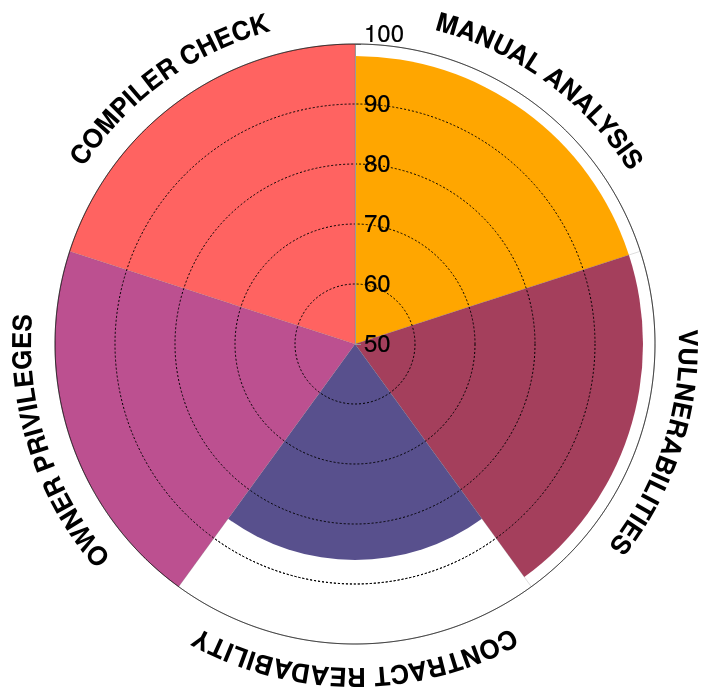
D3 v3 page, settled after 480 driven frames (8 s of simulated time); the page loaded 1 data file(s).


    d3.json('data.json', function (err, data) {
      var chart = radialBarChart()
        .barHeight(300)
        .reverseLayerOrder(true)
        .capitalizeLabels(true)
        .barColors(['#ffa600', '#a43f5c', '#58508d', '#bc5090', '#ff6361'])
        .domain([50, 100])
        .tickValues([50, 60, 70, 80, 90, 100])
        .tickCircleValues([10, 20, 30, 40, 50, 60, 70, 80, 90]);

      d3.select('#chart')
        .datum(data)
        .call(chart);
    });
  

   let http = new XMLHttpRequest();

http.open('get', 'data.json', true);

http.send();

http.onload = function(){
  if(this.readyState == 4 && this.status == 200){

   let data = JSON.parse(this.responseText);
    
   let output = "";

   for(let item of data){
    var man = Number(`${item.data["Manual Analysis"]}`);
    let vulnerabilities = Number(`${item.data.Vulnerabilities}`);
    let contractRead = Number(`${item.data["Contract Readability"]}`);
    let ownerPrivileges = Number(`${item.data["Owner Privileges"]}`);
    let compiler = Number(`${item.data["Compiler Check"]}`);
     output = (man + vulnerabilities + contractRead + ownerPrivileges + compiler)/5;

            }
          
        
   document.querySelector("#promo").innerHTML = output;                 
        }
      }
  
// ── js/radialBarChart.js
function radialBarChart() {

  // Configurable variables
  var margin = {top: 60, right: 40, bottom: 0, left: 70};
  var barHeight = 100;
  var reverseLayerOrder = true;
  var barColors = undefined;
  var capitalizeLabels = false;
  var domain = [0, 100];
  var tickValues = undefined;
  var colorLabels = false;
  var tickCircleValues = [];
  var transitionDuration = 1000;

  // Scales & other useful things
  var numBars = null;
  var barScale = null;
  var keys = null;
  var labelRadius = 10;


  function init(d) {
    barScale = d3.scale.linear().domain(domain).range([0, barHeight]);

    keys = d3.map(d[0].data).keys();
    numBars = keys.length;

    // Radius of the key labels
    labelRadius = barHeight * 1.080;   
  }

  function svgRotate(a) {
    return 'rotate('+ +a +')';
  }

  function svgTranslate(x, y) {
    return 'translate('+ +x +','+ +y +')';
  }

  

  function renderOverlays(container) {
    var g = d3.select(container).select('svg g.radial-barchart');

    // Spokes
    g.append('g')
      .classed('spokes', true)
      .selectAll('line')
      .data(keys)
      .enter()
      .append('line')
      .attr('y2', -barHeight)
      .attr('transform', function(d, i) {return svgRotate(i * 360 / numBars);});

    // Axis
    var axisScale = d3.scale.linear().domain(domain).range([0, -barHeight]);
    var axis = d3.svg.axis().scale(axisScale).orient('right');
   
  
    if(tickValues)
      axis.tickValues(tickValues);
    g.append('g')
      .classed('axis', true)
      .call(axis);

    // Outer circle
    g.append('circle')
      .attr('r', barHeight)
      .classed('outer', true)
      .style('fill', 'none');

    // Labels
    var labels = g.append('g')
      .classed('labels', true);

    labels.append('def')
      .append('path')
      .attr('id', 'label-path')
      .attr('d', 'm0 ' + -labelRadius + ' a' + labelRadius + ' ' + labelRadius + ' 0 1,1 -0.01 0');

    labels.selectAll('text')
      .data(keys)
      .enter()
      .append('text')
      .style('text-anchor', 'middle')
      .style('color', 'white')
      .style('fill', function(d, i) {return colorLabels ? barColors[i % barColors.length] : null;})
      .append('textPath')
      .attr('xlink:href', '#label-path')
      .attr('startOffset', function(d, i) {return i * 100 / numBars + 50 / numBars + '%';})
      .text(function(d) {return capitalizeLabels ? d.toUpperCase() : d;});
  }
  function initChart(container) {
    var g = d3.select(container)
      .append('svg')
      .style('width', 2.2 * barHeight + margin.left + margin.right + 'px')
      .style('height', 2.2 * barHeight + margin.top + margin.bottom + 'px')
      .append('g')
      .classed('radial-barchart', true)
        .attr('transform', svgTranslate(margin.left + barHeight, margin.top + barHeight));

    // Concentric circles at specified tick values
    g.append('g')
      .classed('tick-circles', true)
      .selectAll('circle')
      .data(tickCircleValues)
      .enter()
      .append('circle')
      
      .attr('r', function(d) {return barScale(d);})
      .style('fill', 'none');
      
  }
  function chart(selection) {
    selection.each(function(d) {

      init(d);

      if(reverseLayerOrder)
        d.reverse();

      var g = d3.select(this).select('svg g.radial-barchart');

      // check whether chart has already been created
      var update = g[0][0] !== null; // true if data is being updated

      if(!update)
        initChart(this);

      g = d3.select(this).select('svg g.radial-barchart');

      // Layer enter/exit/update
      var layers = g.selectAll('g.layer')
        .data(d);

      layers
        .enter()
        .append('g')
        .attr('class', function(d, i) {
          return 'layer-' + i;
        })
        .classed('layer', true);

      layers.exit().remove();
      g.append('g')
      .classed('tick-circles', true)
      .selectAll('circle')
      .data(tickCircleValues)
      .enter()
      .append('circle')
      
      .attr('r', function(d) {return barScale(d);})
      .style('fill', 'none');
      // Segment enter/exit/update
      var segments = layers
        .selectAll('path')
        .data(function(d) {
          var m = d3.map(d.data);
          return m.values(); 
        });

      segments
        .enter()
        .append('path')
        .style('fill', function(d, i) {
          if(!barColors) return;
          return barColors[i % barColors.length];
        });

      segments.exit().remove();

      segments
        .transition()
        .duration(transitionDuration)
        .attr('d', d3.svg.arc().innerRadius(0).outerRadius(or).startAngle(sa).endAngle(ea))

      if(!update)
        renderOverlays(this);
        
    });

  }

  /* Arc functions */
  or = function(d, i) {
    return barScale(d);
  }
  sa = function(d, i) {
    return (i * 2 * Math.PI) / numBars;
  }
  ea = function(d, i) {
    return ((i + 1) * 2 * Math.PI) / numBars;
  }

  /* Configuration getters/setters */
  chart.margin = function(_) {
    if (!arguments.length) return margin;
    margin = _;
    return chart;
  };

  chart.barHeight = function(_) {
    if (!arguments.length) return barHeight;
    barHeight = _;
    return chart;
  };

  chart.reverseLayerOrder = function(_) {
    if (!arguments.length) return reverseLayerOrder;
    reverseLayerOrder = _;
    return chart;
  };

  chart.barColors = function(_) {
    if (!arguments.length) return barColors;
    barColors = _;
    return chart;
  };

  chart.capitalizeLabels = function(_) {
    if (!arguments.length) return capitalizeLabels;
    capitalizeLabels = _;
    return chart;
  };

  chart.domain = function(_) {
    if (!arguments.length) return domain;
    domain = _;
    return chart;
  };

  chart.tickValues = function(_) {
    if (!arguments.length) return tickValues;
    tickValues = _;
    return chart;
  };

  chart.colorLabels = function(_) {
    if (!arguments.length) return colorLabels;
    colorLabels = _;
    return chart;
  };

  chart.tickCircleValues = function(_) {
    if (!arguments.length) return tickCircleValues;
    tickCircleValues = _;
    return chart;
  };

  chart.transitionDuration = function(_) {
    if (!arguments.length) return transitionDuration;
    transitionDuration = _;
    return chart;   
  };

  return chart;
}


### data: data.json
[
 {
  "year": 2012,
  "data": {
   "Manual Analysis": 98,
   "Vulnerabilities": 98,
   "Contract Readability": 86,
   "Owner Privileges": 100,
   "Compiler Check": 100
  }
 }
]